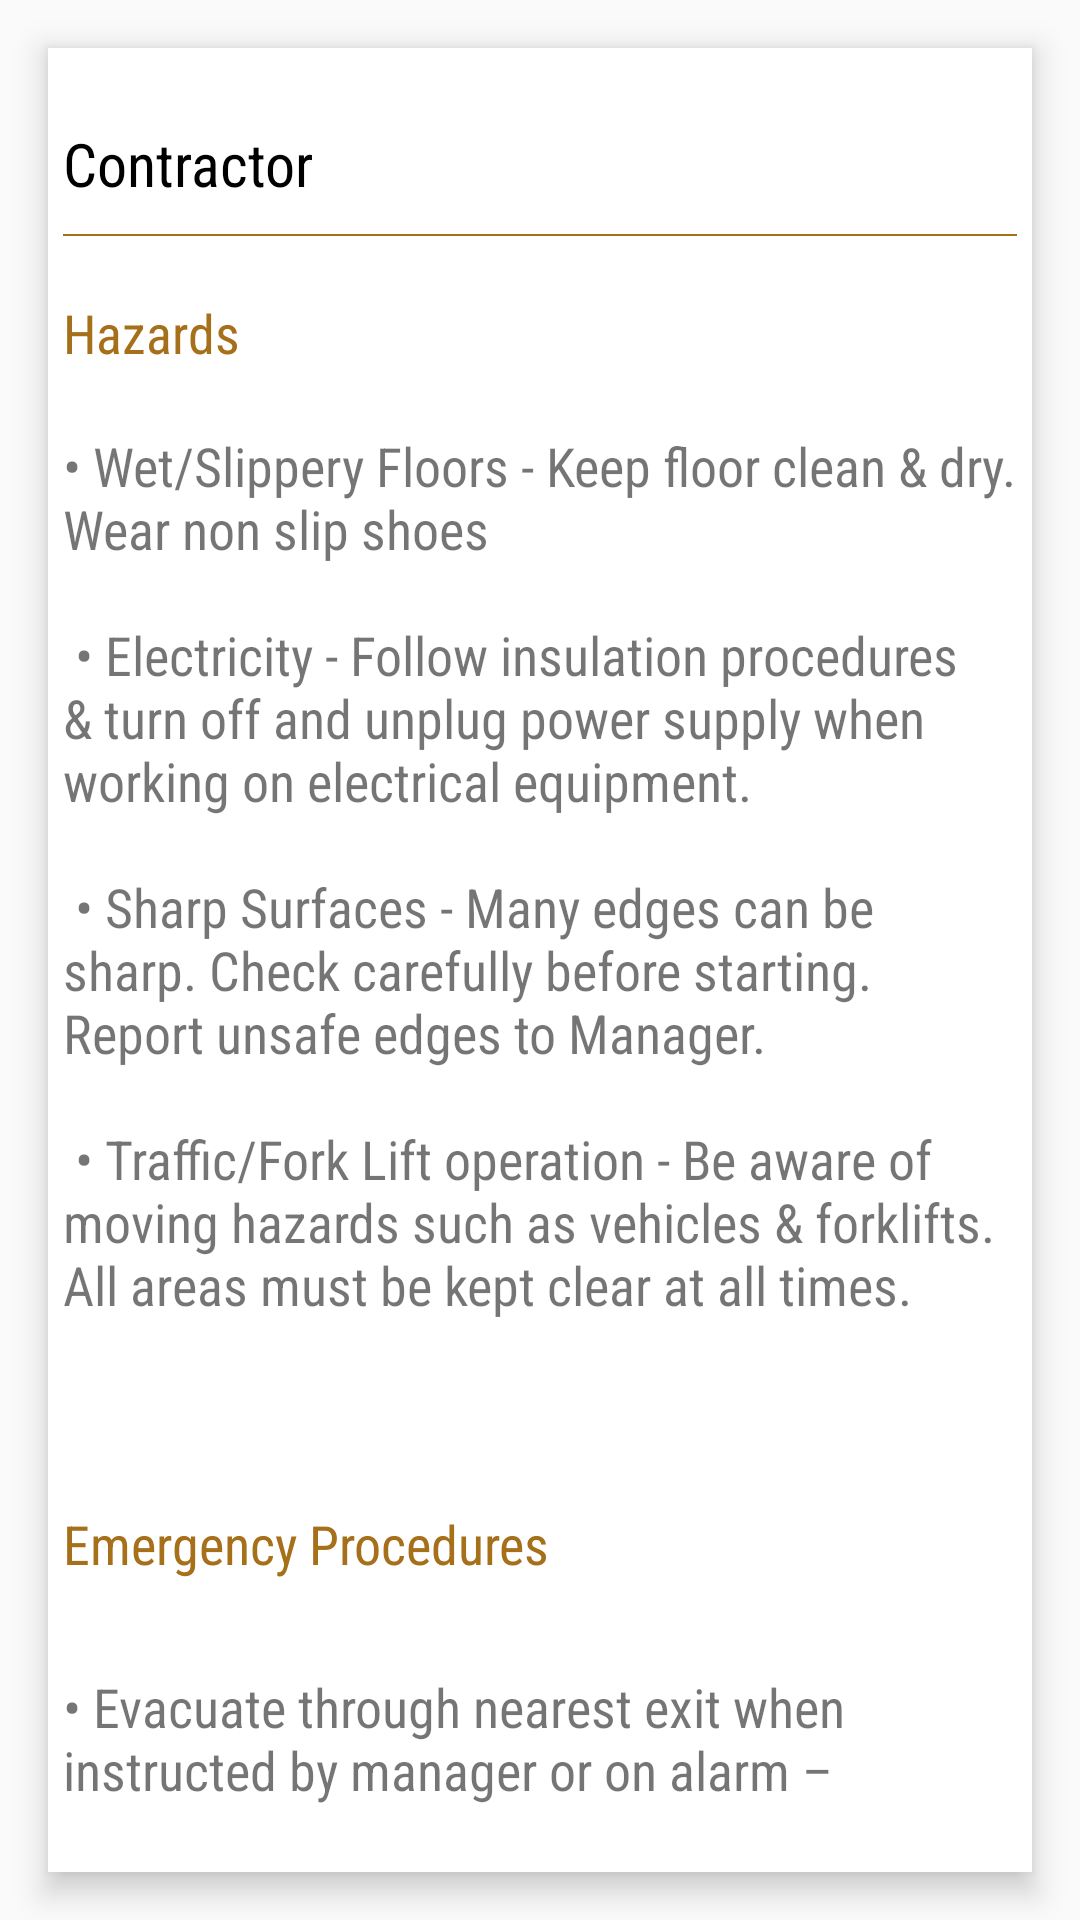

Here is an Android app screen rendered from its layout file. Give the layout XML and the strings, colors and styles it references.
<!-- AndroidManifest.xml: application theme MyMaterialTheme -->
<!-- res/layout/fragments_acknowledge_contractor.xml -->
<?xml version="1.0" encoding="utf-8"?>
<android.support.design.widget.CoordinatorLayout xmlns:android="http://schemas.android.com/apk/res/android"
    xmlns:app="http://schemas.android.com/apk/res-auto"
    xmlns:tools="http://schemas.android.com/tools"
    android:layout_width="match_parent"

    android:layout_height="match_parent"
    android:fitsSystemWindows="true">

    <LinearLayout
        android:layout_width="match_parent"
        android:layout_height="match_parent"
        android:layout_marginBottom="@dimen/activity_vertical_margin"
        android:layout_marginLeft="@dimen/activity_horizontal_margin"
        android:layout_marginRight="@dimen/activity_horizontal_margin"
        android:layout_marginTop="@dimen/activity_vertical_margin"
        android:background="@drawable/card_like_background"
        android:elevation="@dimen/elevation_6dp"
        android:orientation="vertical">

        <android.support.v4.widget.NestedScrollView

            android:layout_width="match_parent"
            android:layout_height="match_parent"
            android:background="@color/white_color"
            android:fillViewport="true"
            app:layout_behavior="@string/appbar_scrolling_view_behavior">


            <LinearLayout
                android:layout_width="match_parent"
                android:layout_height="match_parent"
                android:gravity="center_horizontal|top"
                android:orientation="vertical"
                android:padding="@dimen/padding_5dp">


                <TextView
                    android:layout_width="wrap_content"
                    android:layout_height="wrap_content"
                    android:layout_gravity="left"
                    android:layout_marginTop="@dimen/margin_10dp"
                    android:fontFamily="@string/fontFamily__roboto_condensed"
                    android:paddingBottom="@dimen/padding_10dp"
                    android:paddingTop="@dimen/padding_10dp"
                    android:text="Contractor"
                    android:textAllCaps="false"
                    android:textColor="@color/black_color"
                    android:textSize="@dimen/text_20sp" />

                <View
                    android:layout_width="match_parent"
                    android:layout_height="0.5dp"
                    android:background="@color/colorPrimary" />

                <TextView
                    android:layout_width="match_parent"
                    android:layout_height="wrap_content"
                    android:layout_marginTop="@dimen/margin_10dp"
                    android:fontFamily="@string/fontFamily__roboto_condensed"
                    android:gravity="left"
                    android:paddingBottom="@dimen/padding_10dp"
                    android:paddingTop="@dimen/padding_10dp"
                    android:text="Hazards"
                    android:textAlignment="gravity"
                    android:textColor="@color/colorPrimary"
                    android:textSize="@dimen/text_18sp" />

                <TextView
                    android:layout_width="match_parent"
                    android:layout_height="wrap_content"
                    android:layout_marginTop="@dimen/margin_10dp"
                    android:fontFamily="@string/fontFamily__roboto_condensed"
                    android:gravity="left"
                    android:text="@string/hazards_info"
                    android:textAlignment="gravity"
                    android:textSize="@dimen/text_18sp"
                    android:visibility="visible" />

                <TextView
                    android:layout_width="match_parent"
                    android:layout_height="wrap_content"
                    android:layout_marginTop="@dimen/margin_10dp"
                    android:fontFamily="@string/fontFamily__roboto_condensed"
                    android:gravity="left"
                    android:paddingBottom="@dimen/padding_10dp"
                    android:paddingTop="@dimen/padding_10dp"
                    android:text="Emergency Procedures"
                    android:textAlignment="gravity"
                    android:textColor="@color/colorPrimary"
                    android:textSize="@dimen/text_18sp" />

                <TextView
                    android:layout_width="match_parent"
                    android:layout_height="wrap_content"
                    android:layout_marginTop="@dimen/margin_10dp"
                    android:fontFamily="@string/fontFamily__roboto_condensed"
                    android:gravity="left"
                    android:paddingBottom="@dimen/padding_10dp"
                    android:paddingTop="@dimen/padding_10dp"
                    android:text="@string/emergency_procedures_info"
                    android:textAlignment="gravity"
                    android:textSize="@dimen/text_18sp"
                    android:visibility="visible" />


                <TextView
                    android:layout_width="match_parent"
                    android:layout_height="wrap_content"
                    android:layout_marginTop="@dimen/margin_10dp"
                    android:fontFamily="@string/fontFamily__roboto_condensed"
                    android:gravity="left"
                    android:paddingBottom="@dimen/padding_10dp"
                    android:paddingTop="@dimen/padding_10dp"
                    android:text="Accident/Near Miss Reporting -"
                    android:textAlignment="gravity"
                    android:textColor="@color/colorPrimary"
                    android:textSize="@dimen/text_18sp" />

                <TextView
                    android:layout_width="match_parent"
                    android:layout_height="wrap_content"
                    android:layout_marginTop="@dimen/margin_10dp"
                    android:fontFamily="@string/fontFamily__roboto_condensed"
                    android:gravity="left"
                    android:paddingBottom="@dimen/padding_10dp"
                    android:paddingTop="@dimen/padding_10dp"
                    android:text="@string/accident_near_miss_reporting_info"
                    android:textAlignment="gravity"
                    android:textSize="@dimen/text_18sp" />

                <TextView
                    android:layout_width="match_parent"
                    android:layout_height="wrap_content"
                    android:layout_marginTop="@dimen/margin_10dp"
                    android:fontFamily="@string/fontFamily__roboto_condensed"
                    android:gravity="left"
                    android:paddingBottom="@dimen/padding_10dp"
                    android:paddingTop="@dimen/padding_10dp"
                    android:text="Compliance with Minimum Standards - "
                    android:textAlignment="gravity"
                    android:textColor="@color/colorPrimary"
                    android:textSize="@dimen/text_18sp" />

                <TextView
                    android:layout_width="match_parent"
                    android:layout_height="wrap_content"

                    android:fontFamily="@string/fontFamily__roboto_condensed"
                    android:gravity="left"
                    android:text="@string/work_area_is_tidy_and_clear_of_tools"

                    android:textAlignment="gravity"
                    android:textSize="@dimen/text_18sp" />


                <TextView
                    android:layout_width="match_parent"
                    android:layout_height="wrap_content"
                    android:layout_marginTop="@dimen/margin_10dp"
                    android:fontFamily="@string/fontFamily__roboto_condensed"
                    android:gravity="left"
                    android:paddingBottom="@dimen/padding_10dp"
                    android:paddingTop="@dimen/padding_10dp"
                    android:text="@string/compliance_with_minimum_standards"
                    android:textAlignment="gravity"
                    android:textSize="@dimen/text_18sp" />

                <TextView
                    android:id="@+id/agree_acknowlede_contractor"
                    android:layout_width="match_parent"
                    android:layout_height="wrap_content"
                    android:layout_marginLeft="@dimen/margin_25dp"
                    android:layout_marginRight="@dimen/margin_25dp"
                    android:layout_marginTop="@dimen/margin_20dp"
                    android:background="@drawable/custom_button_background"
                    android:fontFamily="@string/fontFamily__roboto_condensed"
                    android:gravity="center"
                    android:padding="@dimen/padding_20dp"
                    android:layout_marginBottom="@dimen/margin_40dp"
                    android:text="Acknowledge and Continue"
                    android:textAlignment="gravity"
                    android:textColor="@color/colorPrimary"
                    android:textSize="@dimen/text_20sp" />


            </LinearLayout>


        </android.support.v4.widget.NestedScrollView>


    </LinearLayout>

</android.support.design.widget.CoordinatorLayout>
<!-- resources referenced by this layout -->
<resources>
  <color name="black_color">#000000</color>
  <color name="colorPrimary">#a66f1a</color>
  <color name="white_color">#FFFFFF</color>
  <dimen name="activity_horizontal_margin">16dp</dimen>
  <dimen name="activity_vertical_margin">16dp</dimen>
  <dimen name="elevation_6dp">6dp</dimen>
  <dimen name="margin_10dp">10dp</dimen>
  <dimen name="margin_20dp">20dp</dimen>
  <dimen name="margin_25dp">25dp</dimen>
  <dimen name="margin_40dp">40dp</dimen>
  <dimen name="padding_10dp">10dp</dimen>
  <dimen name="padding_20dp">20dp</dimen>
  <dimen name="padding_5dp">5dp</dimen>
  <dimen name="text_18sp">18sp</dimen>
  <dimen name="text_20sp">20sp</dimen>
  <!-- drawable card_like_background (drawable) -->
  <?xml version="1.0" encoding="utf-8"?>
  <selector xmlns:android="http://schemas.android.com/apk/res/android">
      <item>
          <shape>
              <gradient android:angle="270" android:endColor="@color/white_color" android:startColor="@color/white_color" />
  
              <stroke android:width="1dp" android:color="@color/white_color" />
  
  
          </shape>
      </item>
  </selector>
  <!-- drawable custom_button_background (drawable) -->
  <?xml version="1.0" encoding="utf-8"?>
  <selector xmlns:android="http://schemas.android.com/apk/res/android">
      <item>
          <shape>
              <gradient android:angle="270" android:endColor="@color/background_color" android:startColor="@color/background_color" />
  
              <stroke android:width="1dp" android:color="@color/colorPrimary" />
              <corners android:radius="2dp" />
              <padding android:bottom="@dimen/padding_10dp" android:left="@dimen/padding_10dp" android:right="@dimen/padding_10dp" android:top="@dimen/padding_10dp" />
          </shape>
      </item>
  </selector>
  <string name="accident_near_miss_reporting_info">\u2022 Inform to Manager immediately</string>
  <string name="compliance_with_minimum_standards">
      \u2022 Work doesn’t impact on employee safety\n\n
      \u2022 Work site is secure at all times. Hazards are controlled and warning signs are posted.\n\n
      \u2022 I agree to do the work that has been authorised.\n\n
      \u2022 I agree to meet the requirements above and take note of the hazard. I have declared the hazards I will bring into the premises. I confirm that I have the necessary current qualification to do the work. I will follow company’s procedures as instructed by Manager or Owner.\n\n
  </string>
  <string name="emergency_procedures_info">
      \u2022 Evacuate through nearest exit when instructed by manager or on alarm \–\n\n
  
        \u2022 Identify exits\n\n \u2022 Identify managers\n\n \u2022 Identify Assembly point </string>
  <string name="fontFamily__roboto_condensed">sans-serif-condensed</string>
  <string name="hazards_info">
      \u2022 Wet/Slippery Floors - Keep floor clean &amp; dry. Wear non slip shoes\n\n
          \u2022 Electricity - Follow insulation procedures &amp; turn off and unplug power supply when working on electrical equipment.\n\n
      \u2022 Sharp Surfaces - Many edges can be sharp. Check carefully before starting. Report unsafe edges to Manager.\n\n
      \u2022 Traffic/Fork Lift operation - Be aware of moving hazards such as vehicles &amp; forklifts. All areas must be kept clear at all times.\n\n
  </string>
  <string name="work_area_is_tidy_and_clear_of_tools">\u2022 Work area is tidy and clear of tools</string>
  <style name="MyMaterialTheme" parent="MyMaterialTheme.Base">
  
      </style>
  <color name="background_color">#f3eee6</color>
  <color name="colorPrimaryDark">#724b12</color>
  <color name="colorAccent">#261a06</color>
</resources>
